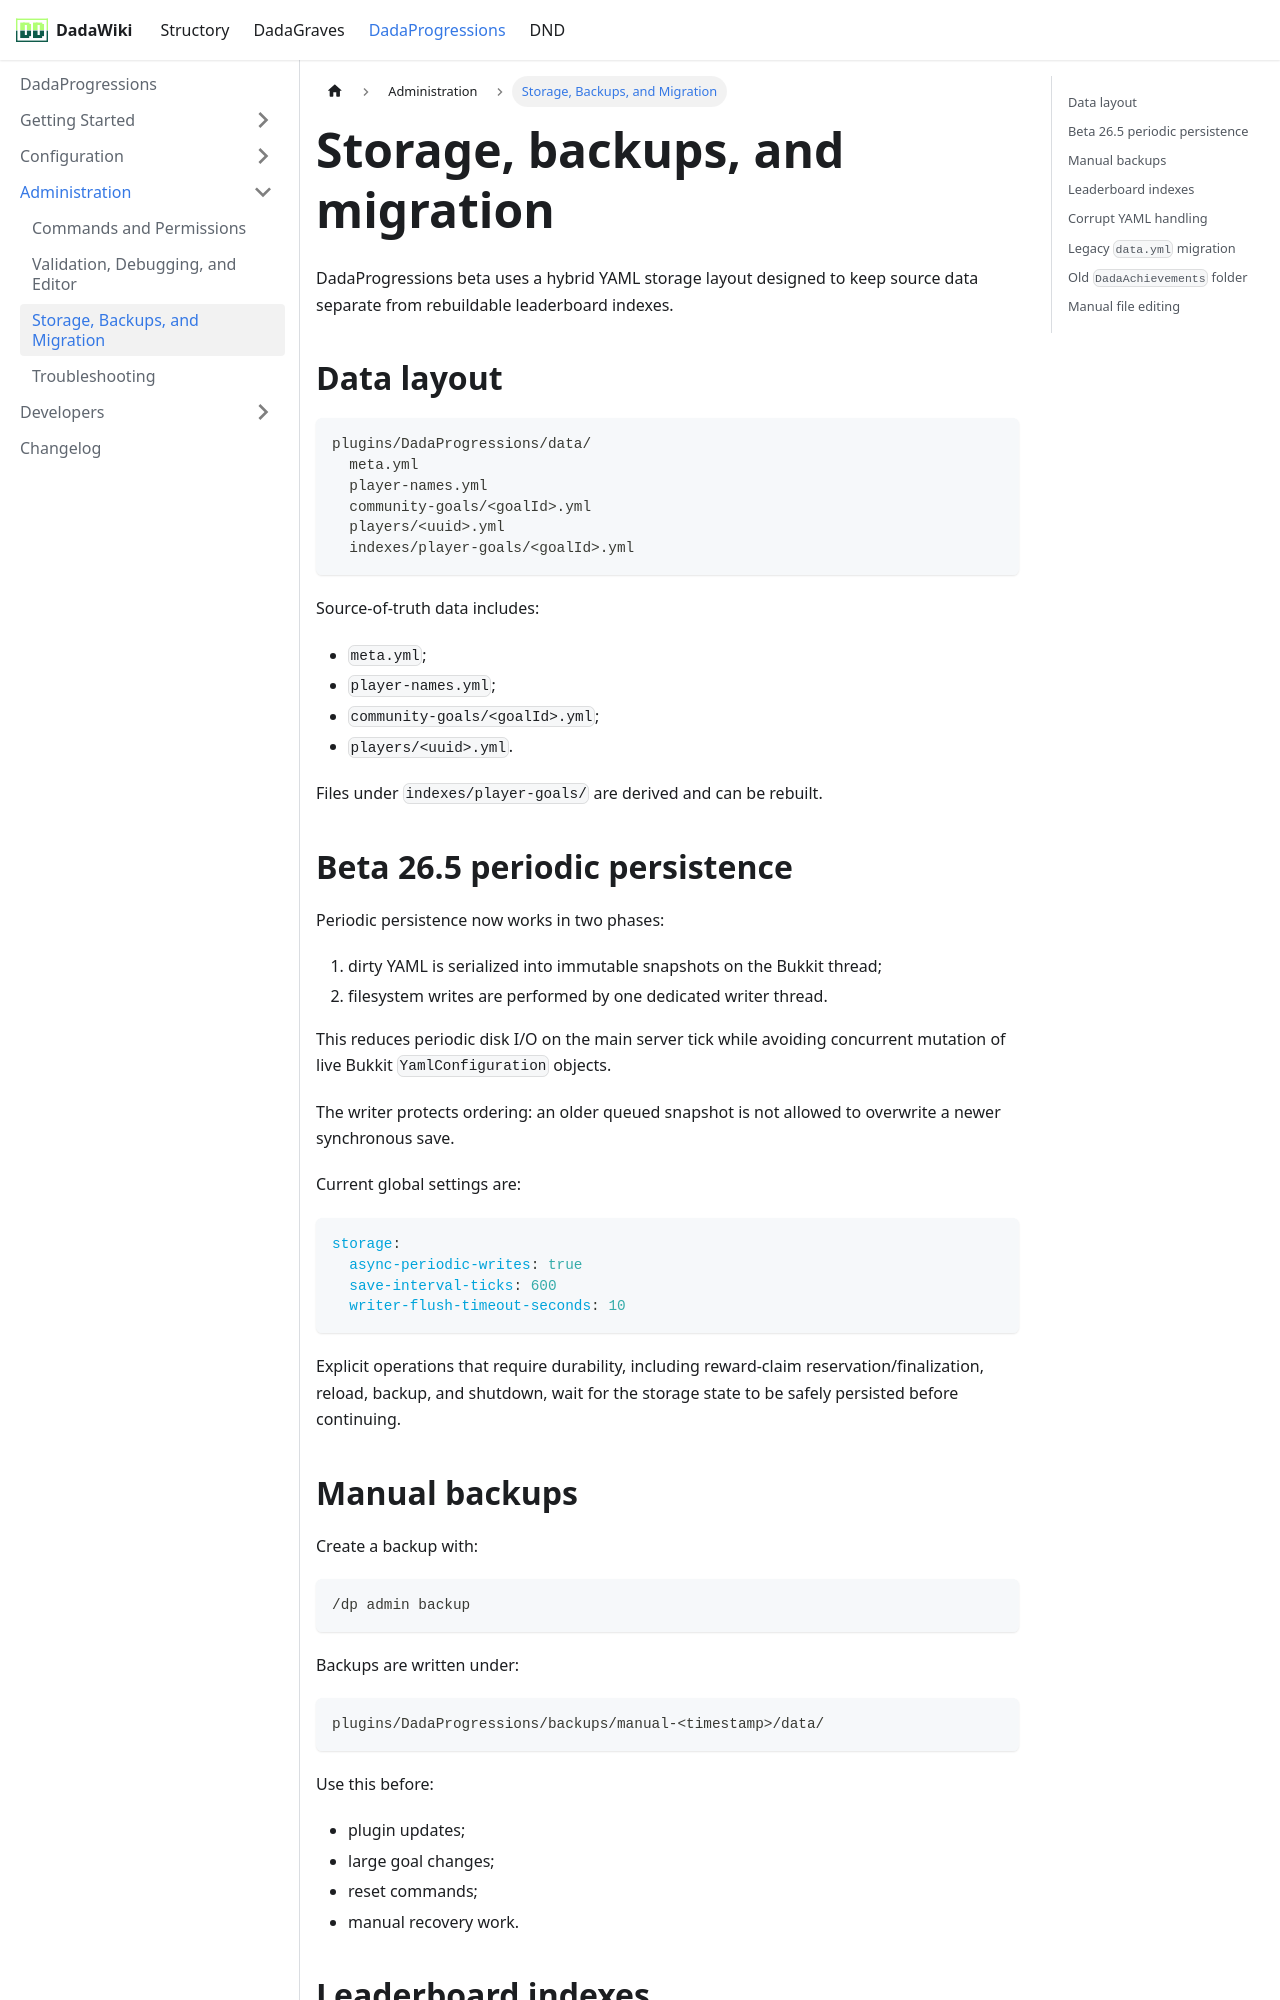

repository: andreadada/dadadocu · page: docs/dadaprogressions/administration/storage-backups-and-migration/index.html · generator: docusaurus

---
sidebar_position: 3
title: Storage, Backups, and Migration
---

# Storage, backups, and migration

DadaProgressions beta uses a hybrid YAML storage layout designed to keep source data separate from rebuildable leaderboard indexes.

## Data layout

```text
plugins/DadaProgressions/data/
  meta.yml
  player-names.yml
  community-goals/<goalId>.yml
  players/<uuid>.yml
  indexes/player-goals/<goalId>.yml
```

Source-of-truth data includes:

- `meta.yml`;
- `player-names.yml`;
- `community-goals/<goalId>.yml`;
- `players/<uuid>.yml`.

Files under `indexes/player-goals/` are derived and can be rebuilt.

## Beta 26.5 periodic persistence

Periodic persistence now works in two phases:

1. dirty YAML is serialized into immutable snapshots on the Bukkit thread;
2. filesystem writes are performed by one dedicated writer thread.

This reduces periodic disk I/O on the main server tick while avoiding concurrent mutation of live Bukkit `YamlConfiguration` objects.

The writer protects ordering: an older queued snapshot is not allowed to overwrite a newer synchronous save.

Current global settings are:

```yaml
storage:
  async-periodic-writes: true
  save-interval-ticks: 600
  writer-flush-timeout-seconds: 10
```

Explicit operations that require durability, including reward-claim reservation/finalization, reload, backup, and shutdown, wait for the storage state to be safely persisted before continuing.
